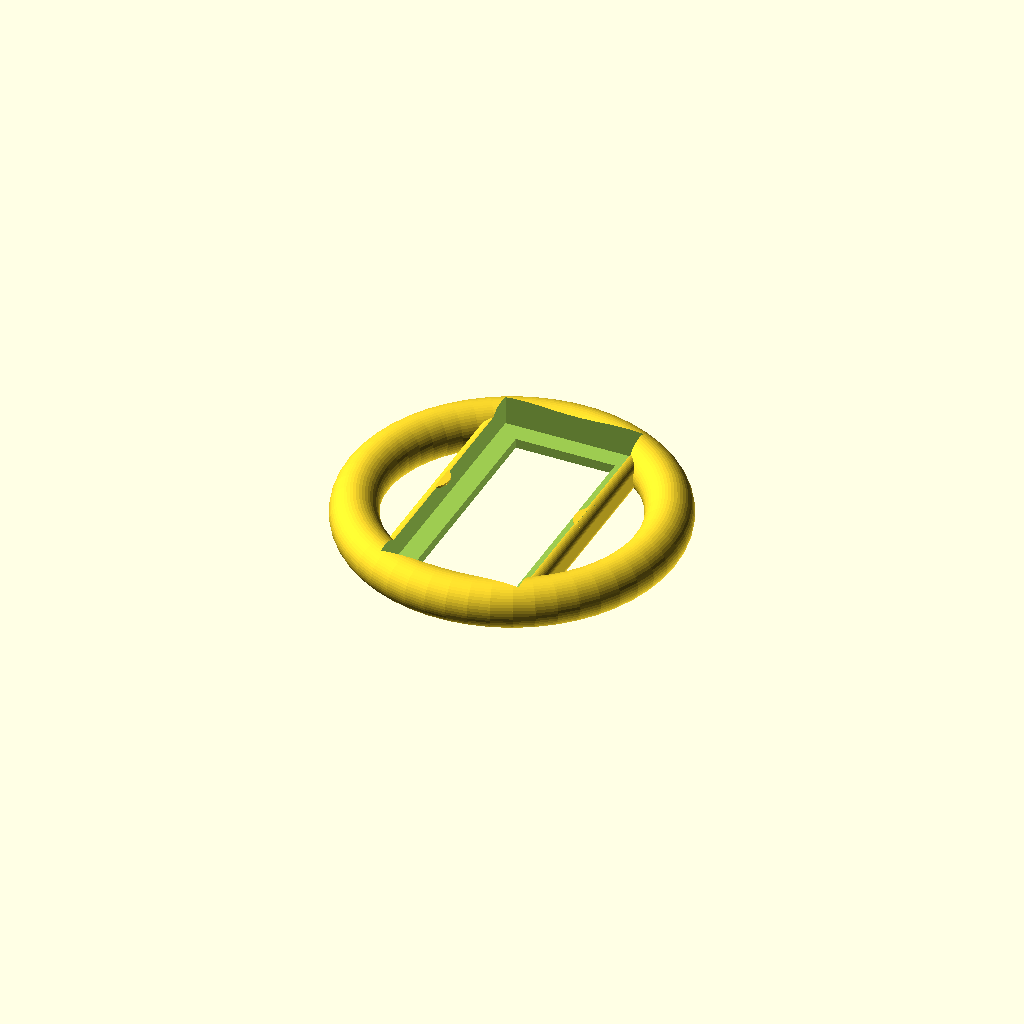
Cell 1 — every parameter at its default value.
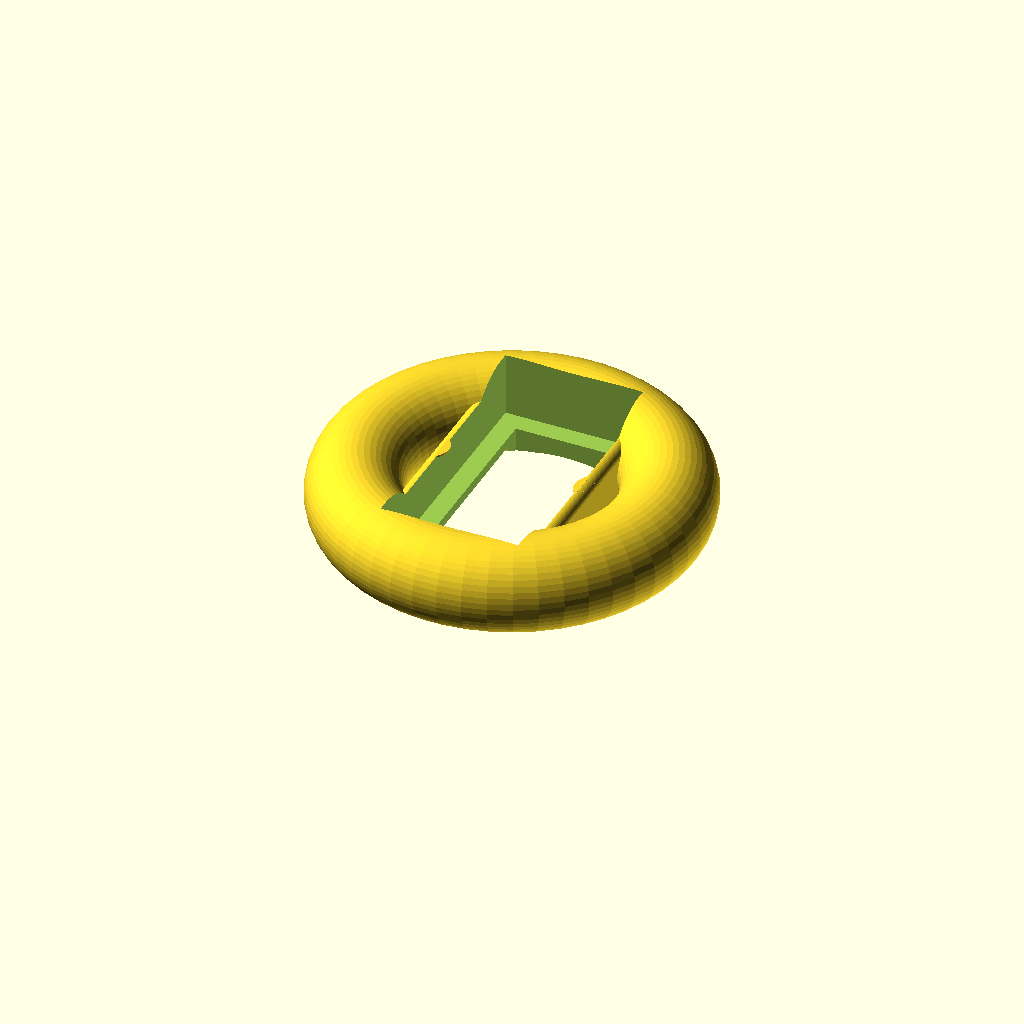
Cell 2: the same model with phone_thickness = 24.
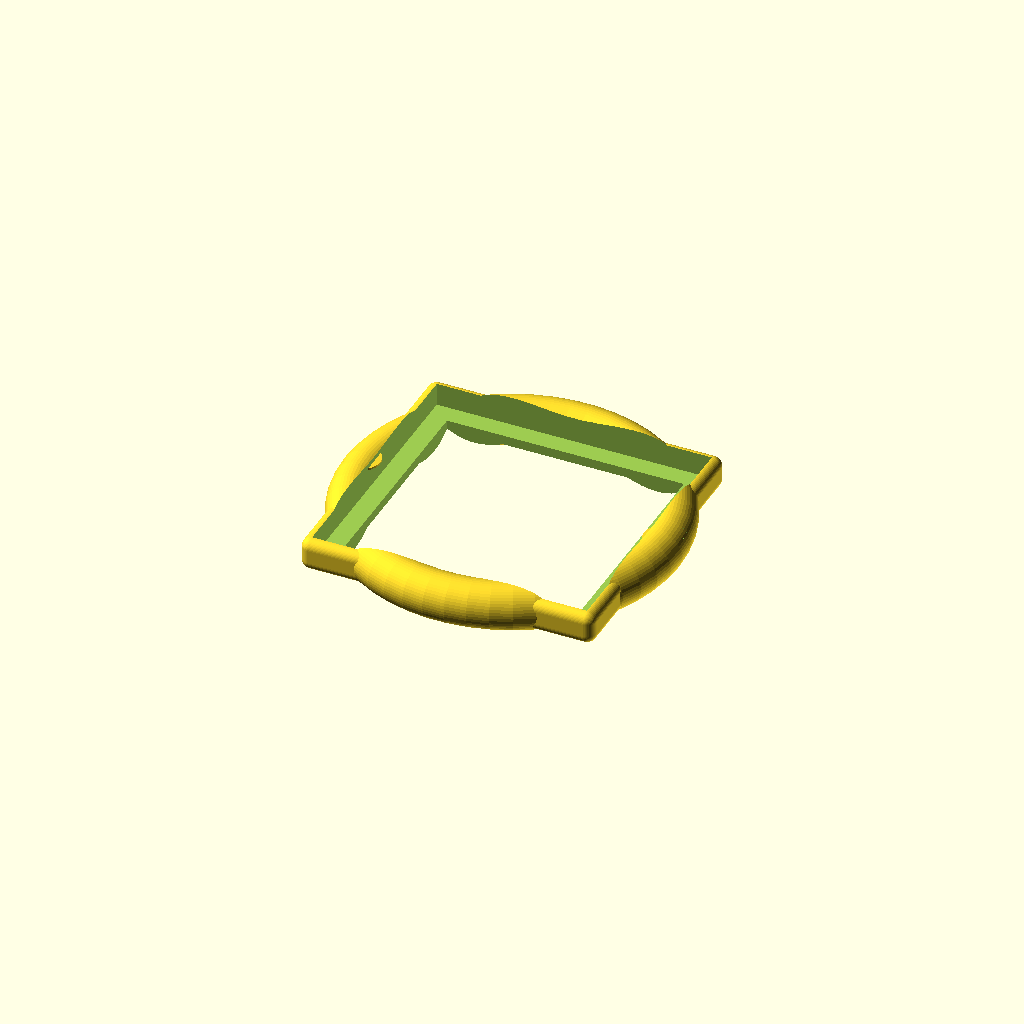
Cell 3: the same model with phone_width = 144.
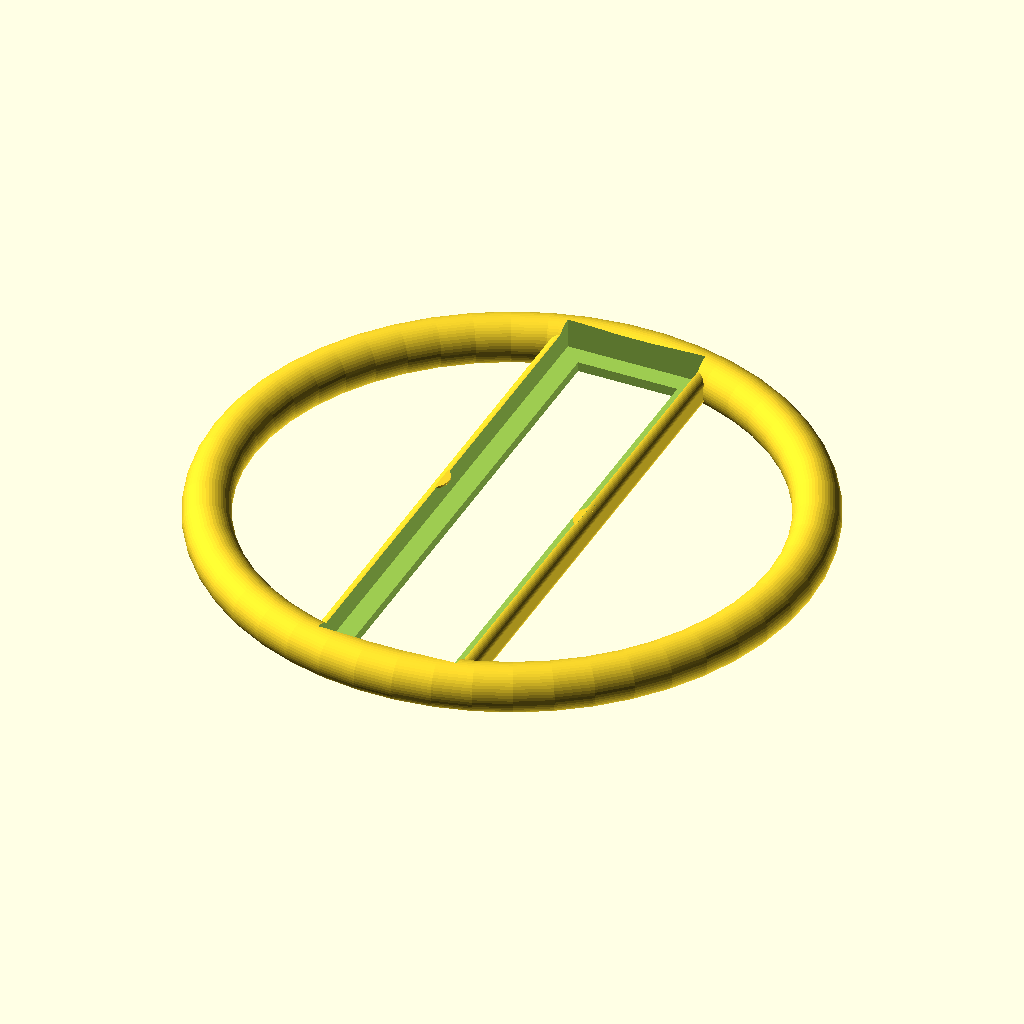
Cell 4 — phone_height set to 280, the other parameters unchanged.
One fixed orthographic camera (rotation 55°, 0°, 25°; colour scheme Cornfield) for every cell.
OpenSCAD source file inputs/thingiverse/files/thing-385762/Customizable-Phone-Game-Wheel/phone.wheel.scad:
/////////////////////////////////////////////////////////////////////////
//  
//  'Customizable Phone Steering Wheel' by http://brknfngr.com/
//  
//  Released under Creative Commons - Attribution - Share Alike licence
//  
/////////////////////////////////////////////////////////////////////////

phone_thickness = 12;
phone_width = 72;
phone_height = 140;

/* [Hidden] */
$fn = 50;
torus_radius = (max(phone_width, phone_height) / 2) + 5;

union() {
  difference() {
    translate([0, 0, phone_thickness]) {
      rotate_extrude(convexity = 10) { // wheel
        translate([torus_radius, 0, 0]) {
          circle(r = phone_thickness);
        }
      }
      hullBox(dims = [phone_width + 10, phone_height + 10, phone_thickness + 5], cornerRadius = 5, squareTop = false);
    }
    translate([0, 0, phone_thickness + 7.5]) { // phone cut-out
      cube([phone_width, phone_height, phone_thickness + 10], center = true);
    }
    translate([0, 0, 5]) { // rear cut-out
      cube([phone_width - 20, phone_height - 20, phone_thickness + 10], center = true);
    }
  }
  translate([(phone_width / 2) + 7, 0, (phone_thickness * 1.5) + 2]) { // tab
    difference() {
      cylinder(r = 10, height = 2.5, center = true);
      translate([3, 0, 0]) {
        cube([18, 22, 3.5], center = true);
      }
    }
  }
  translate([-((phone_width / 2) + 7), 0, (phone_thickness * 1.5) + 2]) { // tab
    difference() {
      cylinder(r = 10, height = 2.5, center = true);
      translate([-3, 0, 0]) {
        cube([18, 22, 3.5], center = true);
      }
    }
  }
}

module hullBox(dims, cornerRadius, squareTop = false) {
  x = dims[0] / 2;
  y = dims[1] / 2;
  z = dims[2] / 2;
  r = cornerRadius / 2;

  hull() {
    if (squareTop) {
      translate([x - cornerRadius, y - cornerRadius, z - r]) {
        cylinder(h = cornerRadius, r = cornerRadius, center = true);
      }
      translate([-(x - cornerRadius), y - cornerRadius, z - r]) {
        cylinder(h = cornerRadius, r = cornerRadius, center = true);
      }
      translate([x - cornerRadius, -(y - cornerRadius), z - r]) {
        cylinder(h = cornerRadius, r = cornerRadius, center = true);
      }
      translate([-(x - cornerRadius), -(y - cornerRadius), z - r]) {
        cylinder(h = cornerRadius, r = cornerRadius, center = true);
      }
    } else {
      translate([x - cornerRadius, y - cornerRadius, z - cornerRadius]) {
        sphere(r = cornerRadius);
      }
      translate([-(x - cornerRadius), y - cornerRadius, z - cornerRadius]) {
        sphere(r = cornerRadius);
      }
      translate([x - cornerRadius, -(y - cornerRadius), z - cornerRadius]) {
        sphere(r = cornerRadius);
      }
      translate([-(x - cornerRadius), -(y - cornerRadius), z - cornerRadius]) {
        sphere(r = cornerRadius);
      }
    }
    translate([x - cornerRadius, y - cornerRadius, -(z - cornerRadius)]) {
      sphere(r = cornerRadius);
    }
    translate([-(x - cornerRadius), y - cornerRadius, -(z - cornerRadius)]) {
      sphere(r = cornerRadius);
    }
    translate([x - cornerRadius, -(y - cornerRadius), -(z - cornerRadius)]) {
      sphere(r = cornerRadius);
    }
    translate([-(x - cornerRadius), -(y - cornerRadius), -(z - cornerRadius)]) {
      sphere(r = cornerRadius);
    }
  }
}
Customizer parameters (derived from the source; name, type, default, range or options):
phone_thickness: number, default 12
phone_width: number, default 72
phone_height: number, default 140
